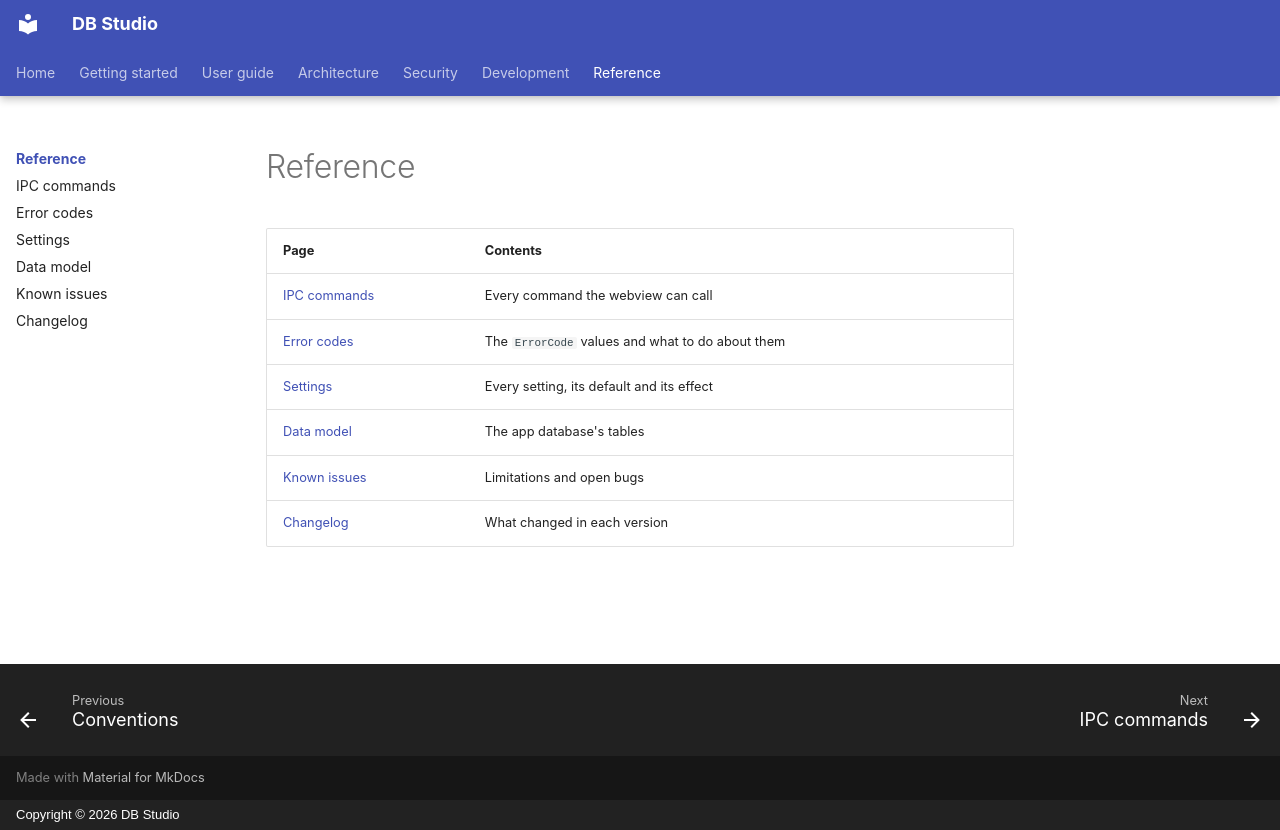

repository: hasinishraq/db-studio-documentation · page: reference/index.html · generator: mkdocs · copyright: Copyright © 2026 DB Studio

# Reference

| Page | Contents |
|---|---|
| [IPC commands](ipc-commands.md) | Every command the webview can call |
| [Error codes](errors.md) | The `ErrorCode` values and what to do about them |
| [Settings](settings.md) | Every setting, its default and its effect |
| [Data model](data-model.md) | The app database's tables |
| [Known issues](known-issues.md) | Limitations and open bugs |
| [Changelog](changelog.md) | What changed in each version |
